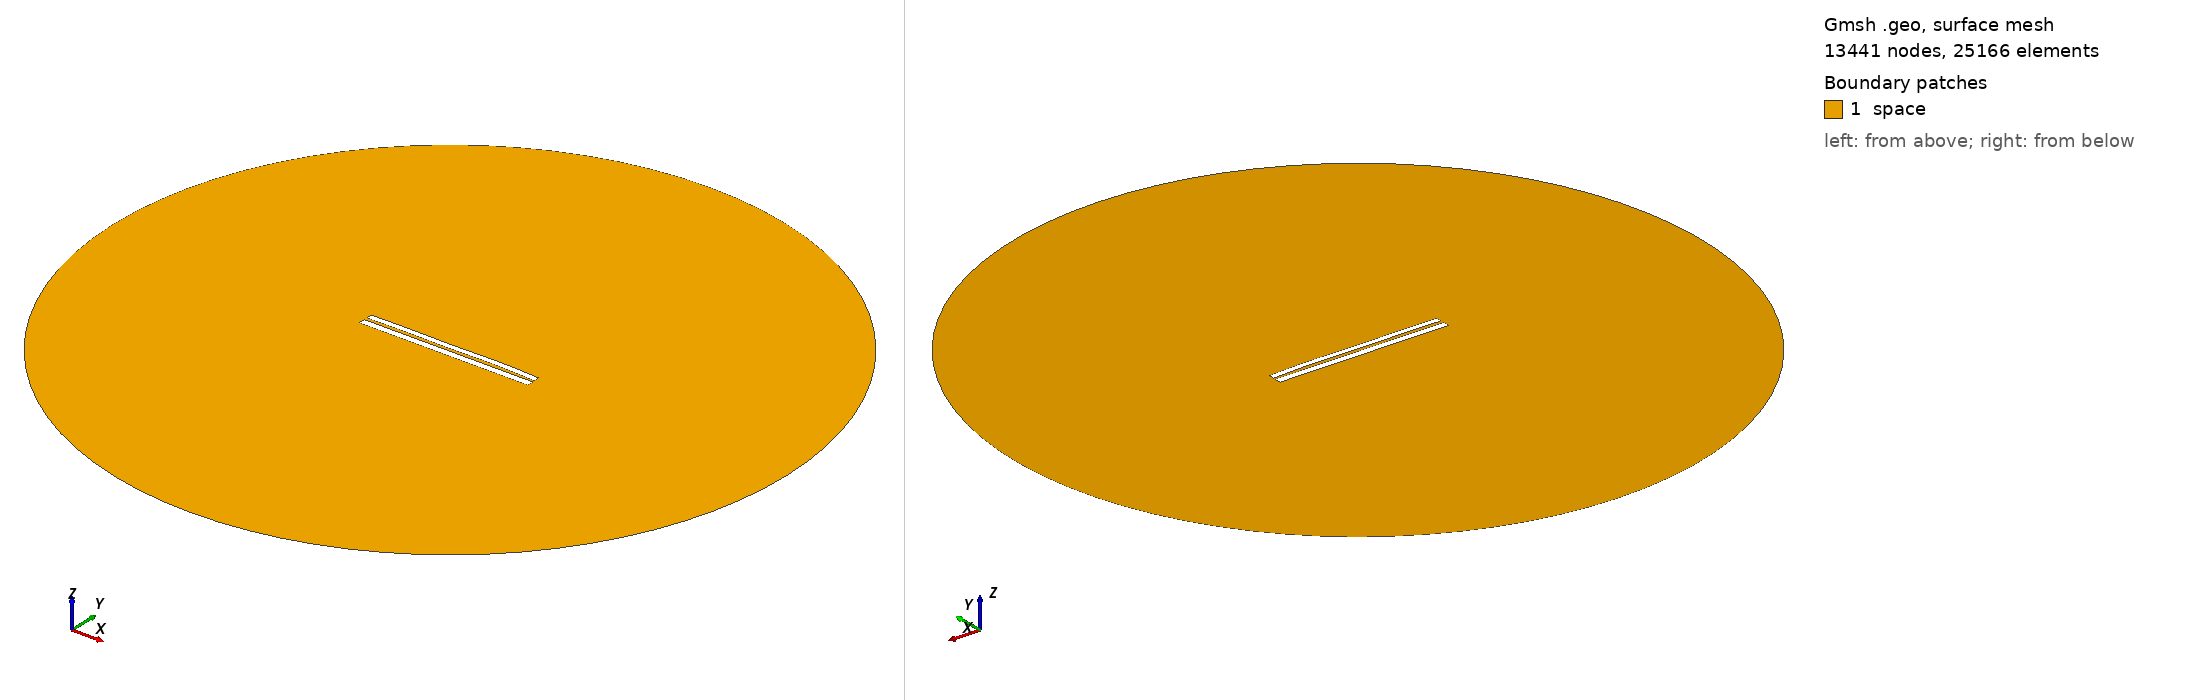

Gmsh geometry script, surface-meshed: 13441 nodes, 25166 surface elements. Boundary patches (legend numbers): 1 space. Left view from above one corner, right view from below the opposite corner. Legend entries are the model's physical surfaces. The drawing asked Gmsh for element sizes between 1% and 20% of the model's largest extent; the script's own settings can give other sizes.

=== 6610.geo (drawn) ===
//---------------------------------------
// Geometry kernel
//---------------------------------------

SetFactory("OpenCASCADE");



//---------------------------------------
// Parameters of the geometry
//---------------------------------------

// Overetch of the upper plate
overetch = 0.25;

// Distance between the plates
distance = 1.5;

// Discretization over the x axis (for the deformation)
nx = 50; 

// Length of the plate
L = 100 - overetch; 

// Number of modes
n = 4; 

// 1st mode coefficient
coeff(1) = 0.0;
beta(1) = 0.596864 * 3.1415926535 / L;

// 2nd mode coefficient
coeff(2) = 0.15;
beta(2) = 1.49418 * 3.1415926535 / L;

// 3rd mode coefficient
coeff(3) = -0.075;
beta(3) = 2.50025 * 3.1415926535 / L;

// 4th mode coefficient
coeff(4) = 0.15;
beta(4) = 3.49999 * 3.1415926535 / L;



//---------------------------------------
// Upper plate (deformed rectangle)
//---------------------------------------

// Coordiantes of the upper plate
xmin = -50;
xmax = 50 - overetch;

// Height of the upper plate
yheight = 4 - 2 * overetch;

// Indexes of the points
UpperID[] = {};
LowerID[] = {};
LeftID[] = {};
RightID[] = {};

// Point index
p = 1;

// Horizontal edges
For i In {1:nx}
    x = xmin + (i-1)*(xmax - xmin)/(nx-1);

    y_bottom = distance / 2 + overetch;
    For j In {1:n}
        C = (Cosh(beta(j)*L) + Cos(beta(j)*L)) / (Sinh(beta(j)*L) + Sin(beta(j)*L));
        y_bottom  = y_bottom + coeff(j) * (Cosh(beta(j)*(x+50)) - Cos(beta(j)*(x+50)) - C * (Sinh(beta(j)*(x+50)) - Sin(beta(j)*(x+50))));
    EndFor

    y_top = y_bottom + yheight;

    Point(p) = {x, y_top, 0, 1.0};
    UpperID[i] = p;
    p = p + 1;

    Point(p) = {x, y_bottom, 0, 1.0};
    LowerID[i] = p;
    p = p + 1;
EndFor

// Create point lists
UpperPts[] = {}; LowerPts[] = {};
For i In {1:nx}
  UpperPts[] += {UpperID[i]};
  LowerPts[] += {LowerID[i]};
EndFor

// Build splines
Spline(1) = {UpperPts[]};
Spline(2) = {LowerPts[]};
Line(3) = {LowerPts[nx-1], UpperPts[nx-1]};
Line(4) = {LowerPts[0], UpperPts[0]};

// Build the plane surface
Curve Loop(1) = {2, 3, -1, -4};
Plane Surface(1) = {1};



//---------------------------------------
// Lower plate (rectangle)
//---------------------------------------

// Vertices
Point(1001) = {-50, -1, 0, 1.0};
Point(1002) = { 50, -1, 0, 1.0};
Point(1003) = { 50,  -5, 0, 1.0};
Point(1004) = {-50,  -5, 0, 1.0};

// Edges
Line(5) = {1001, 1002};
Line(6) = {1002, 1003};
Line(7) = {1003, 1004};
Line(8) = {1004, 1001};

// Plane surface
Line Loop(2) = {5, 6, 7, 8};
Plane Surface(2) = {2}; 



//---------------------------------------
// Outer (fictious) boundary
//---------------------------------------

// Points
Point(1005) = {0, 0, 0};       // Center
Point(1006) = {200, 0, 0};     // Start point
Point(1007) = {0, 200, 0};     // 90 degrees
Point(1008) = {-200, 0, 0};    // 180 degrees
Point(1009) = {0, -200, 0};    // 270 degrees

// Circle arcs (each needs start, center, end)
Circle(9) = {1006, 1005, 1007};
Circle(10) = {1007, 1005, 1008};
Circle(11) = {1008, 1005, 1009};
Circle(12) = {1009, 1005, 1006};

// Plane surface for the entire domain
Curve Loop(3) = {9, 10, 11, 12};
Surface(3) = {3};

// Subtract the plates from the whole domain to obtain the actual domain where we want to solve the equations
BooleanDifference{ Surface{3}; Delete; }{ Surface{1}; Surface{2}; Delete; }




//---------------------------------------
// Transfinite Lines/Curves
//---------------------------------------

// Set the number of points on the boundaries
r = 7;

// Plates
Transfinite Curve {1, 2} = 50*r Using Progression 1;
Transfinite Curve {3, 4} = 2*r Using Progression 1;
Transfinite Line {5, 7} = 50*r Using Progression 1;
Transfinite Line {6, 8} = 2*r Using Progression 1;

// Outer boundary
Transfinite Line {9, 10, 11, 12} = 20 Using Progression 1;



//---------------------------------------
// Physical groups
//---------------------------------------                

// Physical curves (boundaries)
Physical Line("force_segment", 10) = {2};
Physical Line("upper_plate", 11) = {1, 3, 4};
Physical Line("lower_plate", 12) = {5, 6, 7, 8};
Physical Line("boundary", 20) = {9, 10, 11, 12};

// Physical Surfaces
Physical Surface("space", 30) = {3};



//---------------------------------------
// 6. Generate the Mesh
//---------------------------------------

// 2D mesh generation
Mesh 2;
